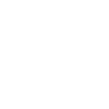
t = 0.00 s
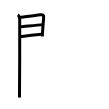
t = 4.00 s
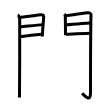
t = 8.00 s
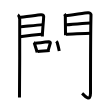
t = 12.00 s
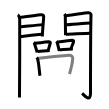
t = 15.50 s
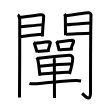
t = 20.00 s

The animated SVG that drew these frames (rendered in a browser with its animation timeline set to each time). Animation: 20 SMIL elements (animate=20); one cycle of 20.00 s.

<svg width="109px" height="109px" viewBox="0 0 px 109px" xmlns="http://www.w3.org/2000/svg" xmlns:xlink="http://www.w3.org/1999/xlink" xml:space="preserve" version="1.1"  baseProfile="full">
<path d="M17.89,14.79c0.7,0.44,1.68,3.32,1.82,4.2c0.14,0.89-0.09,72.86-0.23,78.4" style="fill:none;stroke:black;stroke-width:3;opacity:0">
  <animate attributeType="CSS" attributeName="opacity" from="0" to="1" begin="0s" dur="1s" repeatCount="0" fill="freeze" />
</path>
<path d="M19.9,17.45c2.32-0.1,18.88-2.56,21-2.68c1.76-0.1,2.68,0.87,2.76,1.63c0.13,1.17-1.01,12.17-1.33,20.04" style="fill:none;stroke:black;stroke-width:3;opacity:0">
  <animate attributeType="CSS" attributeName="opacity" from="0" to="1" begin="1s" dur="1s" repeatCount="0" fill="freeze" />
</path>
<path d="M20.31,26.76c5.71-0.56,16.85-1.52,22.35-2.13" style="fill:none;stroke:black;stroke-width:3;opacity:0">
  <animate attributeType="CSS" attributeName="opacity" from="0" to="1" begin="2s" dur="1s" repeatCount="0" fill="freeze" />
</path>
<path d="M19.9,36.76c7.73-1.1,14.72-1.93,21.56-2.44" style="fill:none;stroke:black;stroke-width:3;opacity:0">
  <animate attributeType="CSS" attributeName="opacity" from="0" to="1" begin="3s" dur="1s" repeatCount="0" fill="freeze" />
</path>
<path d="M64.44,14.01c0.44,0.55,0.88,1.74,0.88,2.48c0,0.74,0.21,18.31,0.21,18.67" style="fill:none;stroke:black;stroke-width:3;opacity:0">
  <animate attributeType="CSS" attributeName="opacity" from="0" to="1" begin="4s" dur="1s" repeatCount="0" fill="freeze" />
</path>
<path d="M66.05,15.66c2.49-0.11,19.71-2.79,21.99-2.92c1.9-0.11,2.98,1.15,2.97,1.8c-0.49,19.46-0.5,64.29-0.5,78.4c0,10.56-6.95,1.66-8.4,0.36" style="fill:none;stroke:black;stroke-width:3;opacity:0">
  <animate attributeType="CSS" attributeName="opacity" from="0" to="1" begin="5s" dur="1s" repeatCount="0" fill="freeze" />
</path>
<path d="M65.49,24.72c3.38,0,21.09-1.74,24.9-1.74" style="fill:none;stroke:black;stroke-width:3;opacity:0">
  <animate attributeType="CSS" attributeName="opacity" from="0" to="1" begin="6s" dur="1s" repeatCount="0" fill="freeze" />
</path>
<path d="M66.05,34.26c4.99,0,18.09-1.06,24.55-1.06" style="fill:none;stroke:black;stroke-width:3;opacity:0">
  <animate attributeType="CSS" attributeName="opacity" from="0" to="1" begin="7s" dur="1s" repeatCount="0" fill="freeze" />
</path>
<path d="M33.64,42.45c0.26,0.2,0.56,0.35,0.64,0.61c0.74,2.27,2.11,6.12,2.86,9.45" style="fill:none;stroke:black;stroke-width:3;opacity:0">
  <animate attributeType="CSS" attributeName="opacity" from="0" to="1" begin="8s" dur="1s" repeatCount="0" fill="freeze" />
</path>
<path d="M35.27,43.17c4.83-0.48,8.99-0.83,13.44-1.31c1.12-0.12,1.79,0.56,1.63,1.11c-0.67,2.29-0.92,3.34-2.1,7.15" style="fill:none;stroke:black;stroke-width:3;opacity:0">
  <animate attributeType="CSS" attributeName="opacity" from="0" to="1" begin="9s" dur="1s" repeatCount="0" fill="freeze" />
</path>
<path d="M37.69,51.62c3.6-0.29,7.07-0.78,12.02-1.23" style="fill:none;stroke:black;stroke-width:3;opacity:0">
  <animate attributeType="CSS" attributeName="opacity" from="0" to="1" begin="10s" dur="1s" repeatCount="0" fill="freeze" />
</path>
<path d="M56.24,41.41c0.23,0.21,0.92,0.99,0.99,1.27c0.66,2.44,1.33,4.69,2,8.28" style="fill:none;stroke:black;stroke-width:3;opacity:0">
  <animate attributeType="CSS" attributeName="opacity" from="0" to="1" begin="11s" dur="1s" repeatCount="0" fill="freeze" />
</path>
<path d="M57.44,41.96c5.48-0.57,10.72-1.09,14.68-1.61c0.99-0.13,1.59,0.6,1.45,1.2c-0.59,2.46-1.71,4.41-2.49,7.08" style="fill:none;stroke:black;stroke-width:3;opacity:0">
  <animate attributeType="CSS" attributeName="opacity" from="0" to="1" begin="12s" dur="1s" repeatCount="0" fill="freeze" />
</path>
<path d="M59.05,49.68c4.21-0.2,7.57-0.66,13.78-0.74" style="fill:none;stroke:black;stroke-width:3;opacity:0">
  <animate attributeType="CSS" attributeName="opacity" from="0" to="1" begin="13s" dur="1s" repeatCount="0" fill="freeze" />
</path>
<path d="M36.65,57.48c0.26,0.34,0.74,0.93,0.88,1.35c1.17,3.47,1.65,10.45,2.39,16.89" style="fill:none;stroke:black;stroke-width:3;opacity:0">
  <animate attributeType="CSS" attributeName="opacity" from="0" to="1" begin="14s" dur="1s" repeatCount="0" fill="freeze" />
</path>
<path d="M38.33,58.3c9.74-1.16,23.83-2.38,30.53-2.98c2.46-0.22,3.95,1.47,3.88,2.93c-0.17,3.47-2.81,14.24-3.25,15.69" style="fill:none;stroke:black;stroke-width:3;opacity:0">
  <animate attributeType="CSS" attributeName="opacity" from="0" to="1" begin="15s" dur="1s" repeatCount="0" fill="freeze" />
</path>
<path d="M39.81,66.21c2.93-0.28,27.48-2.25,31.55-2.06" style="fill:none;stroke:black;stroke-width:3;opacity:0">
  <animate attributeType="CSS" attributeName="opacity" from="0" to="1" begin="16s" dur="1s" repeatCount="0" fill="freeze" />
</path>
<path d="M40.27,74.07c10.05-0.93,20.01-1.33,29.29-2" style="fill:none;stroke:black;stroke-width:3;opacity:0">
  <animate attributeType="CSS" attributeName="opacity" from="0" to="1" begin="17s" dur="1s" repeatCount="0" fill="freeze" />
</path>
<path d="M29.44,83.33c1.4,0.49,3.98,0.57,5.38,0.49c7.79-0.45,23.82-2.66,41.33-3.34c2.34-0.09,3.74,0.24,4.91,0.48" style="fill:none;stroke:black;stroke-width:3;opacity:0">
  <animate attributeType="CSS" attributeName="opacity" from="0" to="1" begin="18s" dur="1s" repeatCount="0" fill="freeze" />
</path>
<path d="M53.5,58.19c0.5,0.26,0.82,0.98,0.82,1.86c0.03,4.46,0.15,36.46,0.16,37.91" style="fill:none;stroke:black;stroke-width:3;opacity:0">
  <animate attributeType="CSS" attributeName="opacity" from="0" to="1" begin="19s" dur="1s" repeatCount="0" fill="freeze" />
</path>
</svg>
